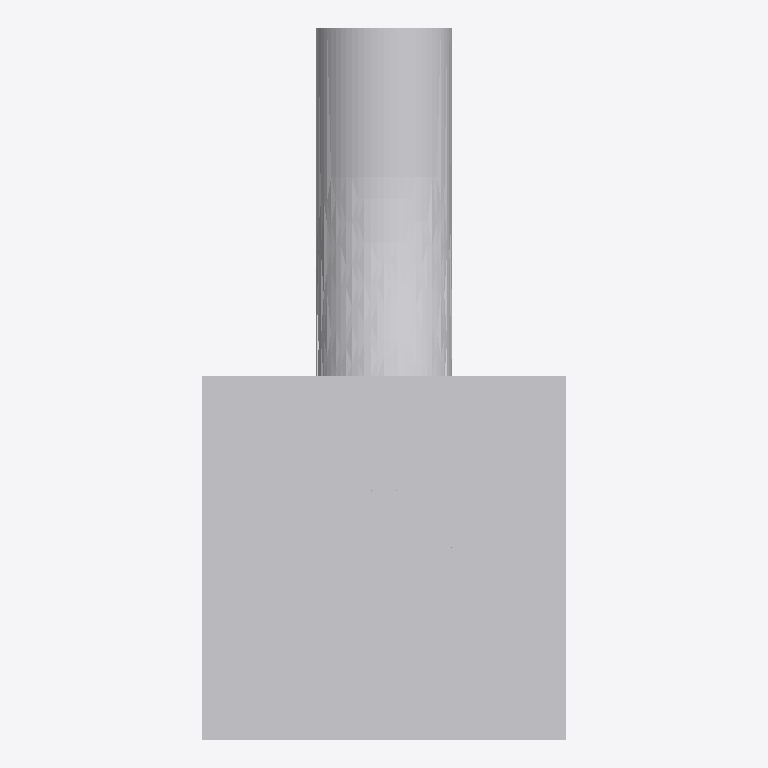
Plan cut of the same IFC building model at storey 'My Storey' (level 0.00 m, cut at 1.40 m), seen from above with north up, elements coloured by IFC class: 1 other element (light grey). No cut surface shows.
Extent 0.070 m × 0.137 m × 0.428 m (x, y, z). Storeys (1): My Storey at 0.00 m. Elements (1): 1 IfcBuildingElementProxy.

HEADER;
FILE_DESCRIPTION(('ViewDefinition[DesignTransferView]'),'2;1');
FILE_NAME('Faceted_04.ifc','2022-03-11T14:40:01-06:00',(),(),'IfcOpenShell v0.7.0-4c40fc16','BlenderBIM 0.0.220221','Nobody');
FILE_SCHEMA(('IFC2X3'));
ENDSEC;
DATA;
#9=IFCPROJECT('2AafKqcJ1ACAnc1JvMxf9d',#8,'My Project',$,$,$,$,(#27,#33),#22);
#36=IFCSITE('2Us1l3HaXCLwNyOGvlmF9y',#35,'My Site',$,$,#62,$,$,.ELEMENT.,$,$,$,$,$);
#43=IFCBUILDING('0MhjJ2MXjFawH8KRaVZ2A8',#42,'My Building',$,$,#69,$,$,.ELEMENT.,$,$,$);
#50=IFCBUILDINGSTOREY('3OisuHHJD1bRvusDZwplep',#49,'My Storey',$,$,#76,$,$,.ELEMENT.,$);
#78=IFCBUILDINGELEMENTPROXY('3ErbWrGOTF7xzlB$bNwxeb',#77,'BuildingElementProxy',$,$,#5637,#5624,$,$);
ENDSEC;
